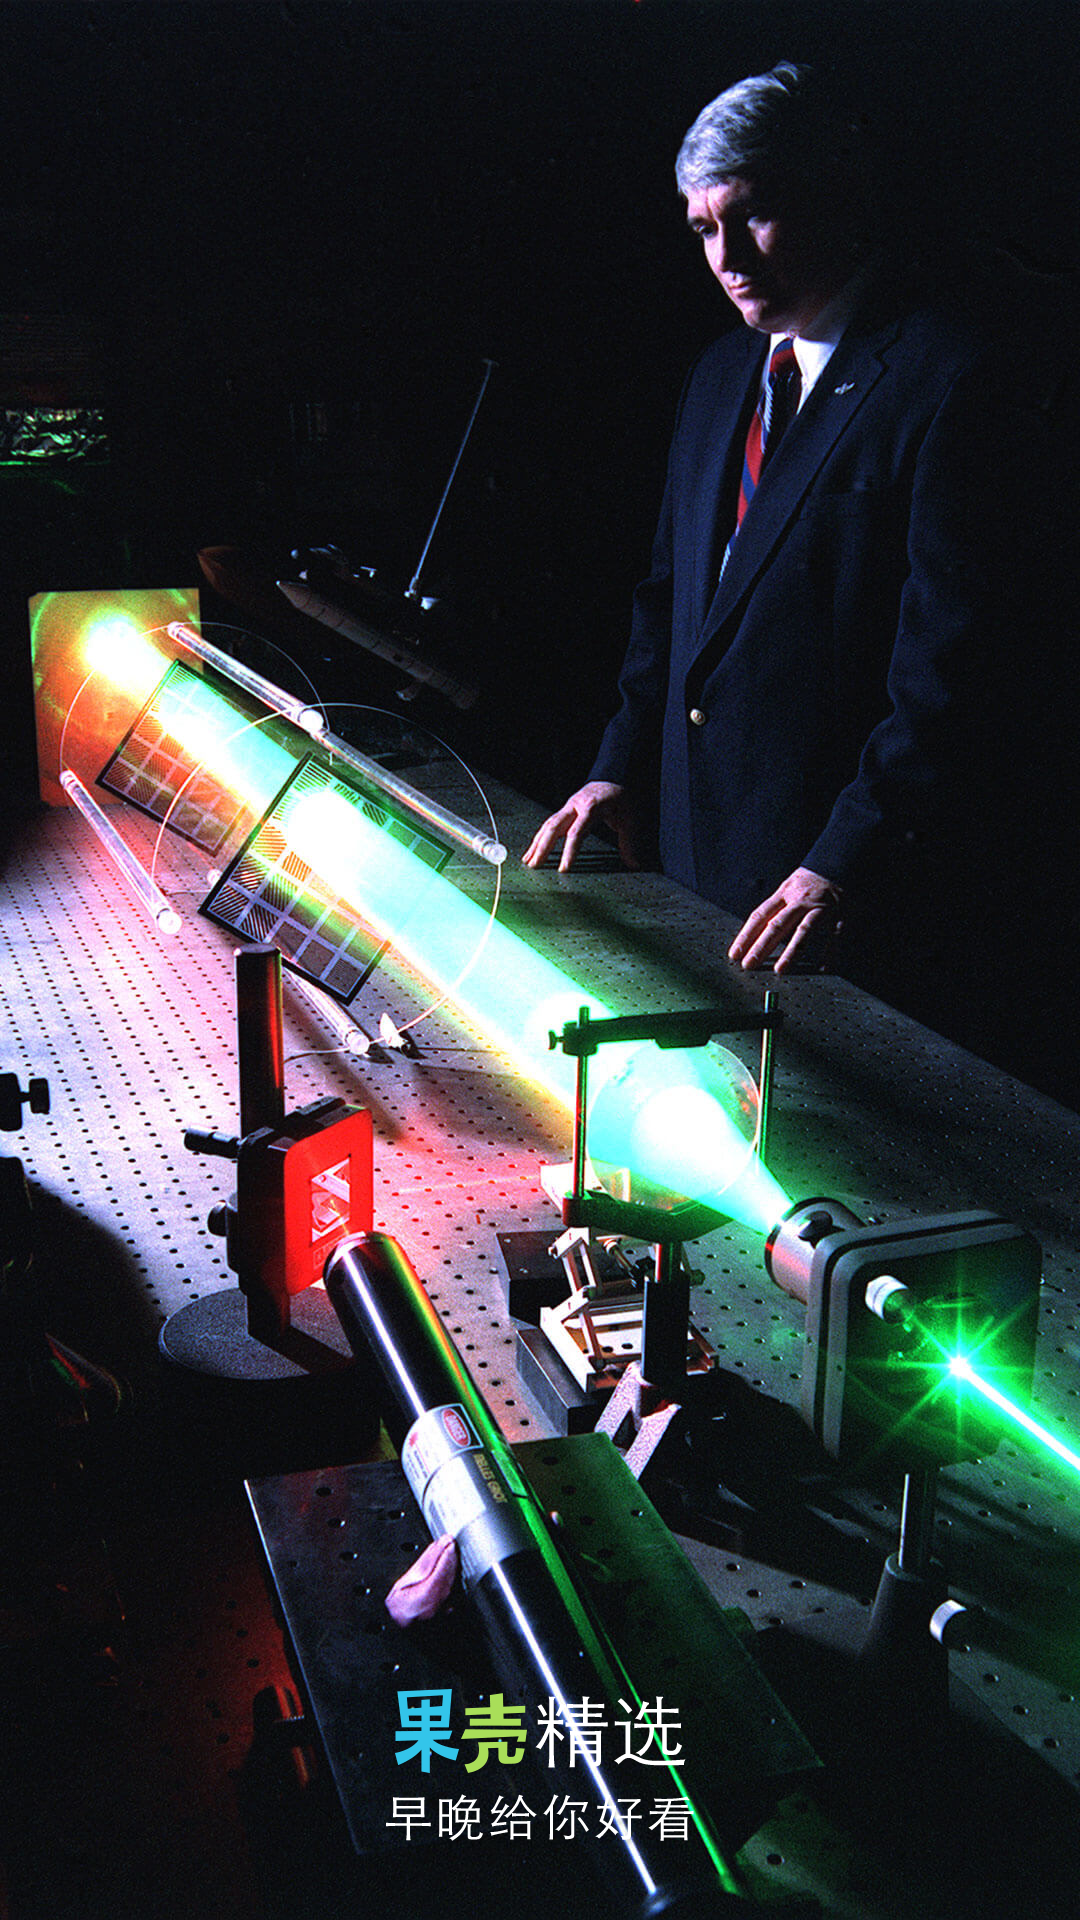

The Android layout XML behind this screen, and the referenced resources:
<!-- AndroidManifest.xml: application theme AppTheme -->
<!-- res/layout/activity_start.xml -->
<?xml version="1.0" encoding="utf-8"?>
<RelativeLayout xmlns:android="http://schemas.android.com/apk/res/android"
    android:orientation="vertical" android:layout_width="match_parent"
    android:layout_height="match_parent">

    <ImageView
        android:layout_width="match_parent"
        android:layout_height="match_parent"
        android:src="@drawable/default_splash_image"
        android:scaleType="fitXY"/>

    <ImageView
        android:layout_width="wrap_content"
        android:layout_height="wrap_content"
        android:layout_alignParentBottom="true"
        android:paddingBottom="20dp"
        android:layout_centerHorizontal="true"
        android:src="@drawable/slogan_colorful"/>
</RelativeLayout>
<!-- resources referenced by this layout -->
<resources>
  <!-- drawable default_splash_image: jpg bitmap (drawable-xxhdpi, 370474 bytes) -->
  <!-- drawable slogan_colorful: png bitmap (drawable-xxhdpi, 11259 bytes) -->
  <style name="AppTheme" parent="Theme.AppCompat.Light.NoActionBar">
          
          <item name="colorPrimary">@color/colorPrimary</item>
          <item name="colorPrimaryDark">@color/colorPrimaryDark</item>
          <item name="colorAccent">@color/colorAccent</item>
      </style>
  <!-- not gathered from this repository: default colours our renderer supplied (Android Studio template values) -->
  <color name="colorPrimary">#FF6200EE</color>
  <color name="colorPrimaryDark">#FF3700B3</color>
  <color name="colorAccent">#FF03DAC5</color>
</resources>
